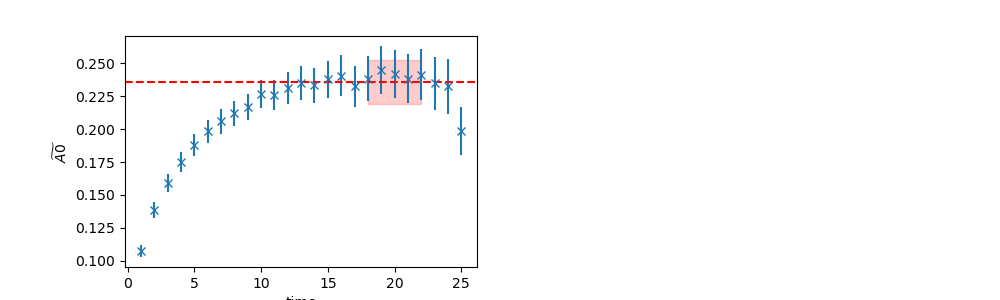

The file beside this chart, header and first rows:
	EffectiveMass	Error	RegUp	RegLow
0	0.2358	0.01654	23	18
